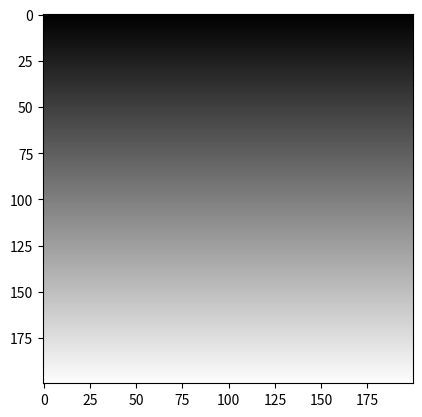

Reproduce this figure in Python.
import matplotlib.pyplot as plt
import numpy as np

# 垂直グラデーションをNumpyで生成
shape = (200, 200, 3)                               # RGBカラー
arr = np.empty(shape, dtype=np.uint8)
ratio = 255 / shape[0]
for i in range(shape[0]):                           # 縦方向のループ
    arr[i, :, :] = int(ratio * i)                   # y=iの位置の色
  
plt.imshow(arr)                                     # np.ndarrayをそのまま貼り付け
plt.savefig('mat_img_arr.png')
plt.show()
